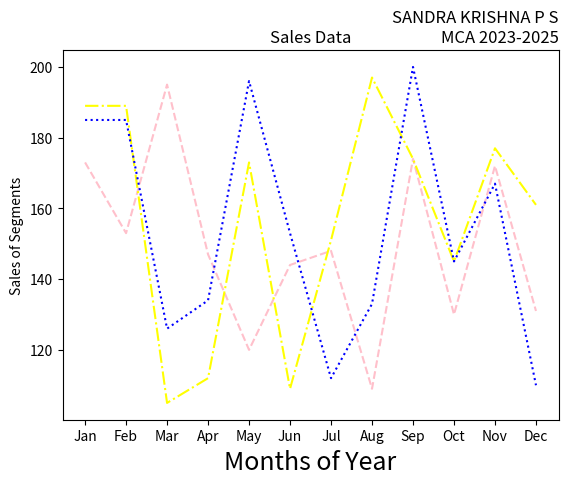

Here is the Python script that generated this plot:
import matplotlib.pyplot as plt
import numpy as np
month =np.array(['Jan','Feb','Mar','Apr','May','Jun','Jul','Aug','Sep','Oct','Nov','Dec'])
AS = np.array([173,153,195,147,120,144,148,109,174,130,172,131])
LS = np.array([189,189,105,112,173,109,151,197,174,145,177,161])
SLS = np.array([185,185,126,134,196,153,112,133,200,145,167,110])
plt.plot(month,AS, label='Affordable', color='pink',linestyle='--')
plt.plot(month,LS, label='Luxury', color='yellow',linestyle='-.')
plt.plot(month,SLS, label='Super Luxury', color='blue',linestyle=':')
plt.xlabel('Months of Year', fontsize=18)
plt.ylabel('Sales of Segments')
plt.title('Sales Data')
plt.title('SANDRA KRISHNA P S\nMCA 2023-2025', loc='right')
plt.show()
